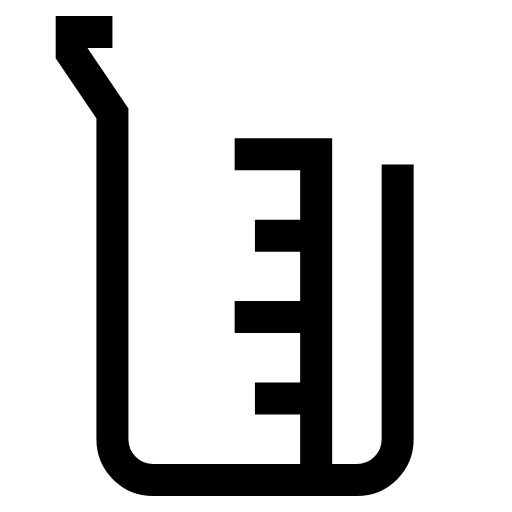
t = 0.00 s
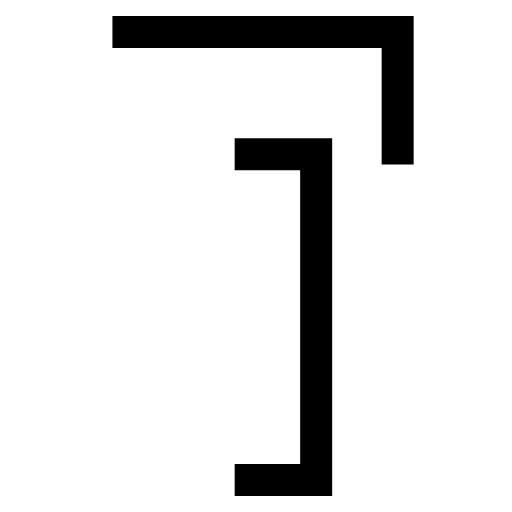
t = 2.50 s
t = 5.00 s: frame unchanged from t = 0.00 s, image omitted
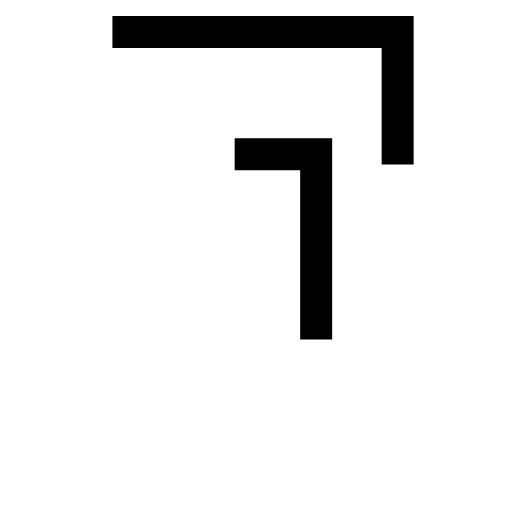
t = 7.50 s

The animated SVG that drew these frames (rendered in a browser with its animation timeline set to each time). Animation: 1 CSS @keyframes rule; one cycle of 10.00 s, repeats indefinitely.

<svg id="Layer_1" data-name="Layer 1" xmlns="http://www.w3.org/2000/svg" viewBox="0 0 24 24" stroke-width="1.5"
  width="24" height="24" color="#000000">
  <defs>
    <style>
      .cls-637b7b44f95e86b59c579f56-1 {
        fill: none;
        stroke: currentColor;
        stroke-miterlimit: 10;
      }

      path {
        stroke-dasharray: 50;
        animation: dash 10s linear infinite;
      }

      polyline {
        stroke-dasharray: 50;
        animation: dash 8s linear infinite;
      }

      line {
        stroke-dasharray: 50;
        animation: dash 10s linear infinite;
      }

      @keyframes dash {
        to {
          stroke-dashoffset: 1000;
        }
      }
    </style>
  </defs>
  <path class="cls-637b7b44f95e86b59c579f56-1"
    d="M5.27,1.5H3.36v1L5.27,5.32V20.59A1.91,1.91,0,0,0,7.18,22.5h9.55a1.91,1.91,0,0,0,1.91-1.91V1.5Z"></path>
  <polyline class="cls-637b7b44f95e86b59c579f56-1" points="11 7.23 14.82 7.23 14.82 22.5 11 22.5"></polyline>
  <line class="cls-637b7b44f95e86b59c579f56-1" x1="11.95" y1="11.05" x2="14.82" y2="11.05"></line>
  <line class="cls-637b7b44f95e86b59c579f56-1" x1="11" y1="14.86" x2="14.82" y2="14.86"></line>
  <line class="cls-637b7b44f95e86b59c579f56-1" x1="11.95" y1="18.68" x2="14.82" y2="18.68"></line>
</svg>
